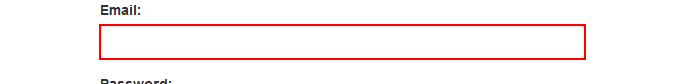
Task: Generate  the  Security  Hash  for  each  Client  based  on  their personal information.
Workflow: System1Login

Step 1: type [username] into the text box 'email' in window 'ACME System 1 - Account - Log In' (firefox.exe)

Step 2: type a value into the text box 'password' in window 'ACME System 1 - Account - Log In' (firefox.exe) (no picture)

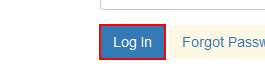
Step 3: click on the button
